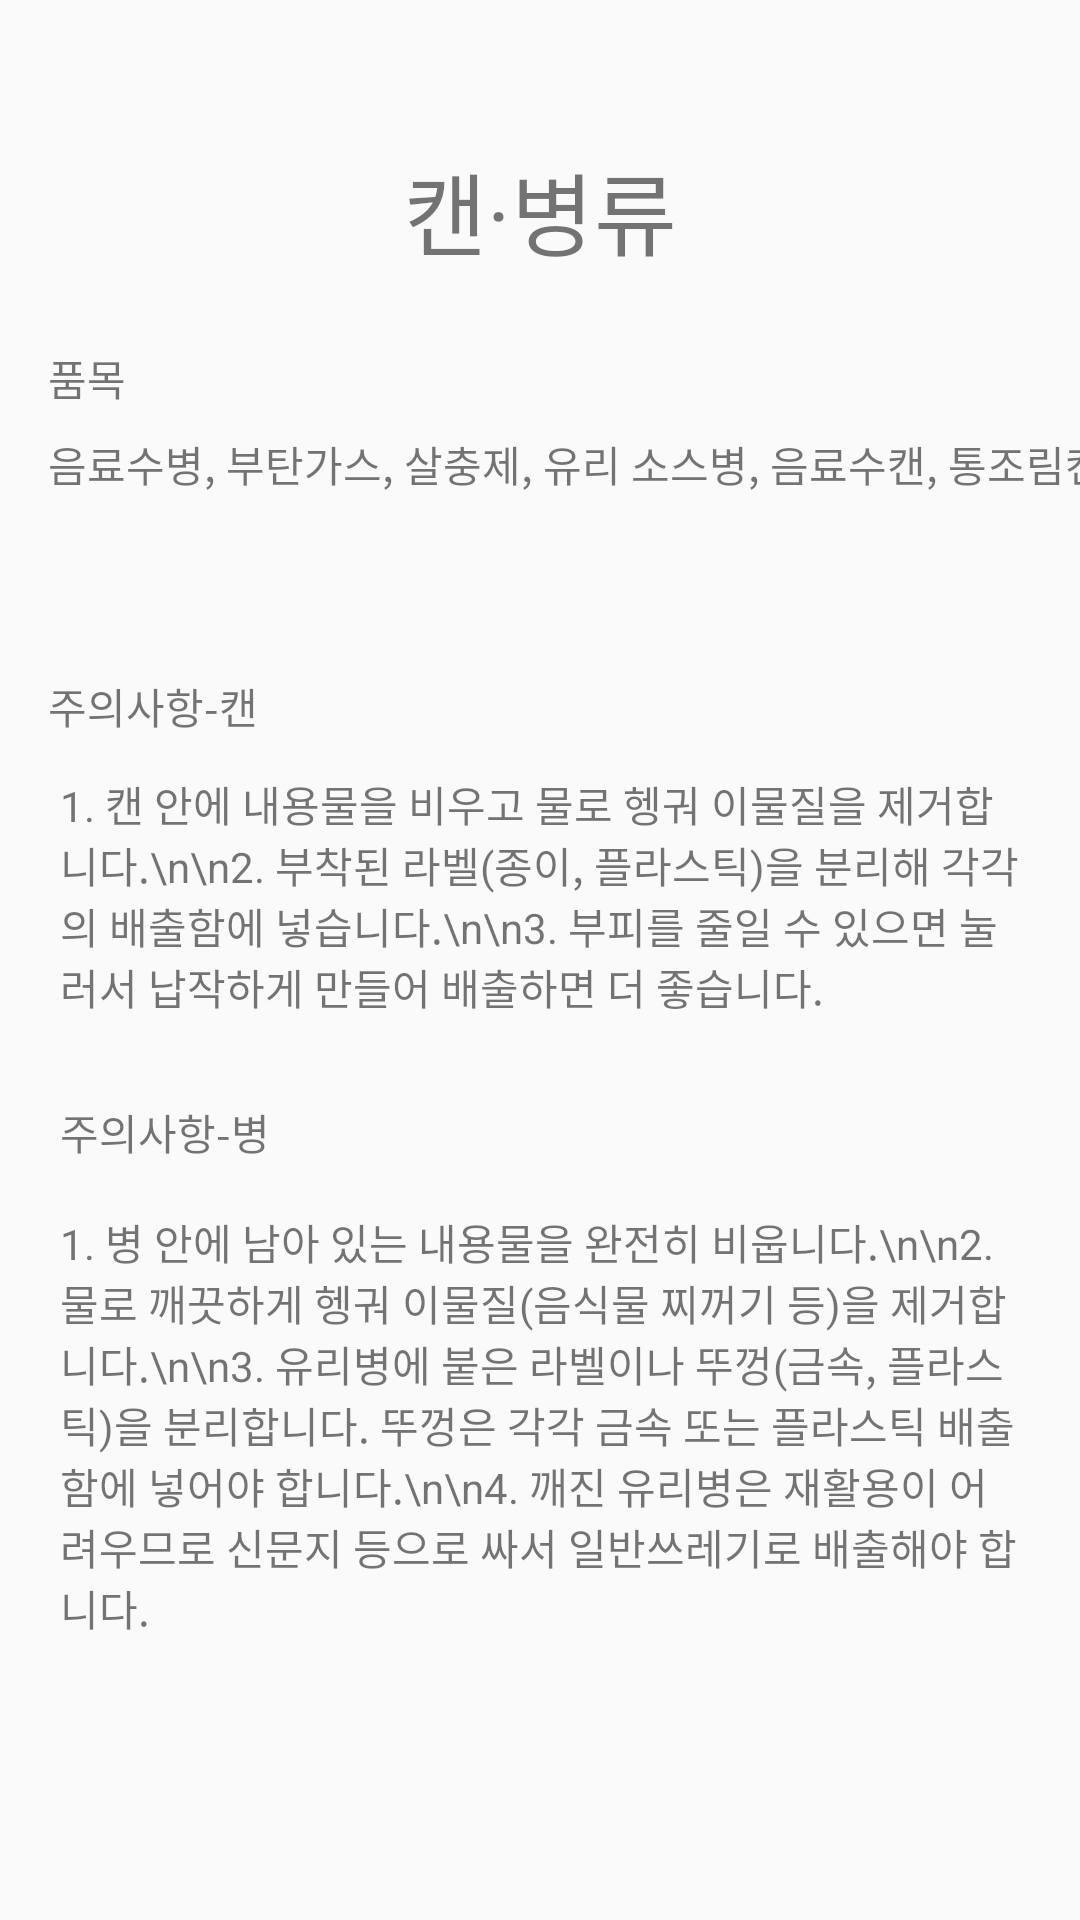

Produce the Android XML layout that renders to this screen, including the resource entries it uses.
<!-- AndroidManifest.xml: application theme Theme.Guru2_10 -->
<!-- res/layout/activity_guide1.xml -->
<?xml version="1.0" encoding="utf-8"?>
<androidx.constraintlayout.widget.ConstraintLayout xmlns:android="http://schemas.android.com/apk/res/android"
    xmlns:app="http://schemas.android.com/apk/res-auto"
    android:layout_width="match_parent"
    android:layout_height="match_parent">

    
    <TextView
        android:id="@+id/g1textView3"
        android:layout_width="wrap_content"
        android:layout_height="wrap_content"
        android:text="캔·병류"
        android:textSize="30sp"
        android:layout_marginTop="48dp"
        app:layout_constraintEnd_toEndOf="parent"
        app:layout_constraintStart_toStartOf="parent"
        app:layout_constraintTop_toTopOf="parent" />

    

    
    <TextView
        android:id="@+id/g1textView4"
        android:layout_width="wrap_content"
        android:layout_height="wrap_content"
        android:layout_marginStart="16dp"
        android:layout_marginTop="24dp"
        android:text="품목"
        app:layout_constraintStart_toStartOf="parent"
        app:layout_constraintTop_toBottomOf="@id/g1textView3" />

    <TextView
        android:id="@+id/g1textView5"
        android:layout_width="wrap_content"
        android:layout_height="wrap_content"
        android:layout_marginStart="16dp"
        android:layout_marginTop="8dp"
        android:text="음료수병, 부탄가스, 살충제, 유리 소스병, 음료수캔, 통조림캔"
        app:layout_constraintStart_toStartOf="parent"
        app:layout_constraintTop_toBottomOf="@id/g1textView4" />

    
    <TextView
        android:id="@+id/g1textView6"
        android:layout_width="wrap_content"
        android:layout_height="wrap_content"
        android:layout_marginStart="16dp"
        android:layout_marginTop="60dp"
        android:text="주의사항-캔"
        app:layout_constraintStart_toStartOf="parent"
        app:layout_constraintTop_toBottomOf="@id/g1textView5" />

    
    <TextView
        android:id="@+id/g1textView9"
        android:layout_width="0dp"
        android:layout_height="wrap_content"
        android:layout_marginStart="20dp"
        android:layout_marginTop="12dp"
        android:layout_marginEnd="20dp"
        android:text="1. 캔 안에 내용물을 비우고 물로 헹궈 이물질을 제거합니다.\n\n2. 부착된 라벨(종이, 플라스틱)을 분리해 각각의 배출함에 넣습니다.\n\n3. 부피를 줄일 수 있으면 눌러서 납작하게 만들어 배출하면 더 좋습니다."
        app:layout_constraintEnd_toEndOf="parent"
        app:layout_constraintStart_toStartOf="parent"
        app:layout_constraintTop_toBottomOf="@id/g1textView6" />

    
    <TextView
        android:id="@+id/g1textView8"
        android:layout_width="wrap_content"
        android:layout_height="wrap_content"
        android:layout_marginStart="20dp"
        android:layout_marginTop="28dp"
        android:text="주의사항-병"
        app:layout_constraintStart_toStartOf="parent"
        app:layout_constraintTop_toBottomOf="@id/g1textView9" />

    
    <TextView
        android:id="@+id/g1textView7"
        android:layout_width="0dp"
        android:layout_height="wrap_content"
        android:layout_marginStart="20dp"
        android:layout_marginTop="16dp"
        android:layout_marginEnd="20dp"
        android:text="1. 병 안에 남아 있는 내용물을 완전히 비웁니다.\n\n2. 물로 깨끗하게 헹궈 이물질(음식물 찌꺼기 등)을 제거합니다.\n\n3. 유리병에 붙은 라벨이나 뚜껑(금속, 플라스틱)을 분리합니다. 뚜껑은 각각 금속 또는 플라스틱 배출함에 넣어야 합니다.\n\n4. 깨진 유리병은 재활용이 어려우므로 신문지 등으로 싸서 일반쓰레기로 배출해야 합니다."
        app:layout_constraintEnd_toEndOf="parent"
        app:layout_constraintStart_toStartOf="parent"
        app:layout_constraintTop_toBottomOf="@id/g1textView8" />

</androidx.constraintlayout.widget.ConstraintLayout>
<!-- resources referenced by this layout -->
<resources>
  <style name="Theme.Guru2_10" parent="Base.Theme.Guru2_10" />
  <style name="Base.Theme.Guru2_10" parent="Theme.AppCompat.Light.NoActionBar">
          
          
      </style>
</resources>
